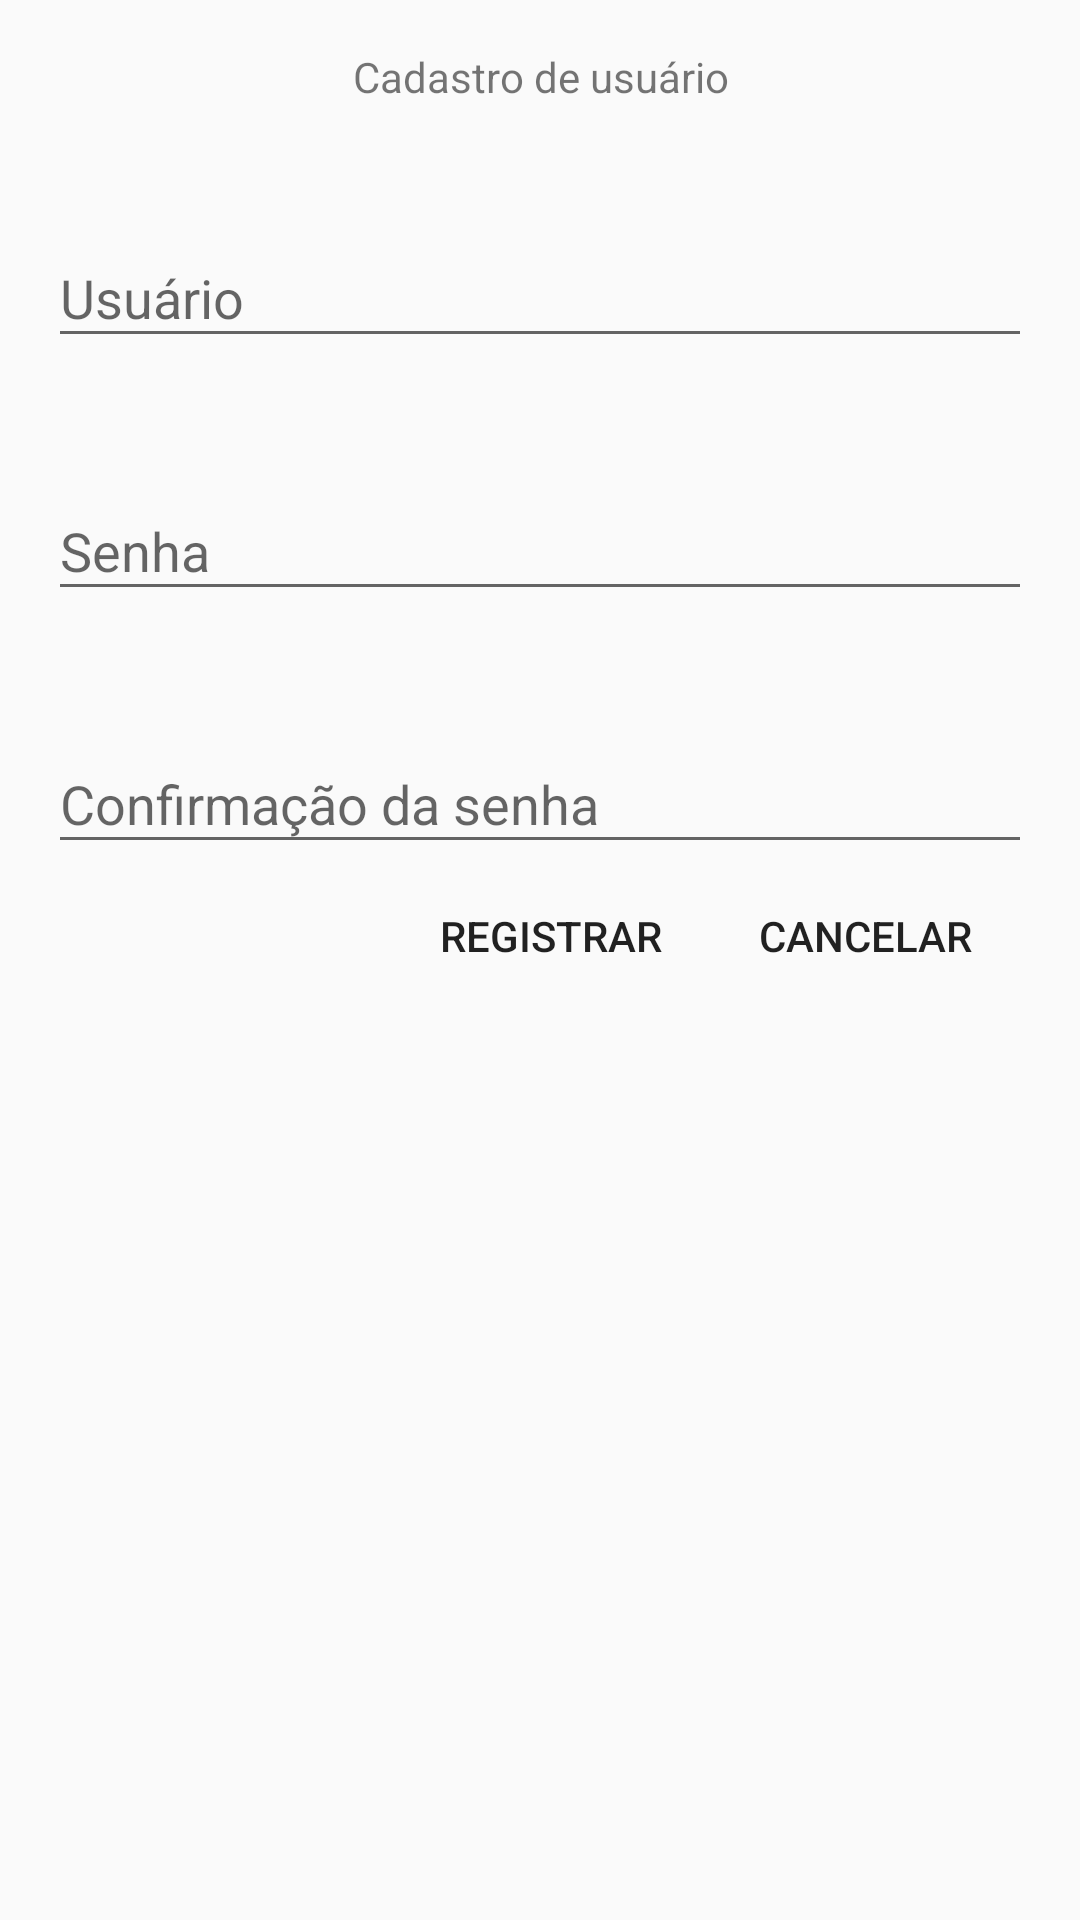

Layout XML and referenced resources for this Android screen:
<!-- AndroidManifest.xml: application theme AppTheme -->
<!-- res/layout/fragment_cadastro_usuario.xml -->
<?xml version="1.0" encoding="utf-8"?>
<LinearLayout xmlns:android="http://schemas.android.com/apk/res/android"
    android:orientation="vertical" android:layout_width="match_parent"
    android:layout_height="match_parent">

    <androidx.appcompat.widget.AppCompatTextView
        android:id="@+id/textview_cadastro_doador_titulo"
        android:layout_width="match_parent"
        android:layout_height="wrap_content"
        android:text="Cadastro de usuário"
        android:textAlignment="center"
        android:layout_marginTop="16dp"/>

    <com.google.android.material.textfield.TextInputLayout
        android:id="@+id/inputTextUsuario"
        android:layout_width="match_parent"
        android:layout_height="wrap_content"
        android:layout_marginTop="32dp"
        android:layout_marginStart="16dp"
        android:layout_marginEnd="16dp"
        android:hint="@string/hint_usuario">

        <com.google.android.material.textfield.TextInputEditText
            android:id="@+id/inputEditUsuario"
            android:layout_width="match_parent"
            android:layout_height="wrap_content"
            android:singleLine="true" />
    </com.google.android.material.textfield.TextInputLayout>

    <com.google.android.material.textfield.TextInputLayout
        android:id="@+id/inputTextSenha"
        android:layout_width="match_parent"
        android:layout_height="wrap_content"
        android:layout_marginTop="32dp"
        android:layout_marginStart="16dp"
        android:layout_marginEnd="16dp"
        android:hint="@string/hint_senha">

        <com.google.android.material.textfield.TextInputEditText
            android:id="@+id/inputEditSenha"
            android:layout_width="match_parent"
            android:layout_height="wrap_content"
            android:singleLine="true" />
    </com.google.android.material.textfield.TextInputLayout>

    <com.google.android.material.textfield.TextInputLayout
        android:id="@+id/inputTextConfirmcaoSenha"
        android:layout_width="match_parent"
        android:layout_height="wrap_content"
        android:layout_marginTop="32dp"
        android:layout_marginStart="16dp"
        android:layout_marginEnd="16dp"
        android:hint="@string/hint_confirmacao_senha">

        <com.google.android.material.textfield.TextInputEditText
            android:id="@+id/inputEditConfirmacaoSenha"
            android:layout_width="match_parent"
            android:layout_height="wrap_content"
            android:singleLine="true" />
    </com.google.android.material.textfield.TextInputLayout>
    
    <RelativeLayout
        android:orientation="horizontal"
        android:layout_width="match_parent"
        android:layout_height="wrap_content"
        android:layout_marginStart="16dp"
        android:layout_marginEnd="16dp">

        <androidx.appcompat.widget.AppCompatButton
            android:id="@+id/btnCancelar"
            android:layout_width="wrap_content"
            android:layout_height="wrap_content"
            android:layout_alignParentEnd="true"
            android:layout_marginEnd="8dp"
            android:layout_marginBottom="16dp"
            style="@style/Widget.AppCompat.Button.Borderless"
            android:text="CANCELAR" />

        <androidx.appcompat.widget.AppCompatButton
            android:id="@+id/btnRegistrar"
            android:layout_width="wrap_content"
            android:layout_height="wrap_content"
            android:layout_marginEnd="8dp"
            android:layout_marginBottom="16dp"
            android:layout_toStartOf="@+id/btnCancelar"
            style="@style/Widget.AppCompat.Button.Borderless"
            android:text="REGISTRAR" />
    </RelativeLayout>
</LinearLayout>
<!-- resources referenced by this layout -->
<resources>
  <string name="hint_confirmacao_senha">Confirmação da senha</string>
  <string name="hint_senha">Senha</string>
  <string name="hint_usuario">Usuário</string>
  <style name="AppTheme" parent="Theme.AppCompat.Light.NoActionBar">
          
          <item name="colorPrimary">@color/colorPrimary</item>
          <item name="colorPrimaryDark">@color/colorPrimaryDark</item>
          <item name="colorAccent">@color/colorAccent</item>
          <item name="layoutWidth">750dp</item>
      </style>
  <!-- not gathered from this repository: default colours our renderer supplied (Android Studio template values) -->
  <color name="colorPrimary">#FF6200EE</color>
  <color name="colorPrimaryDark">#FF3700B3</color>
  <color name="colorAccent">#FF03DAC5</color>
</resources>
